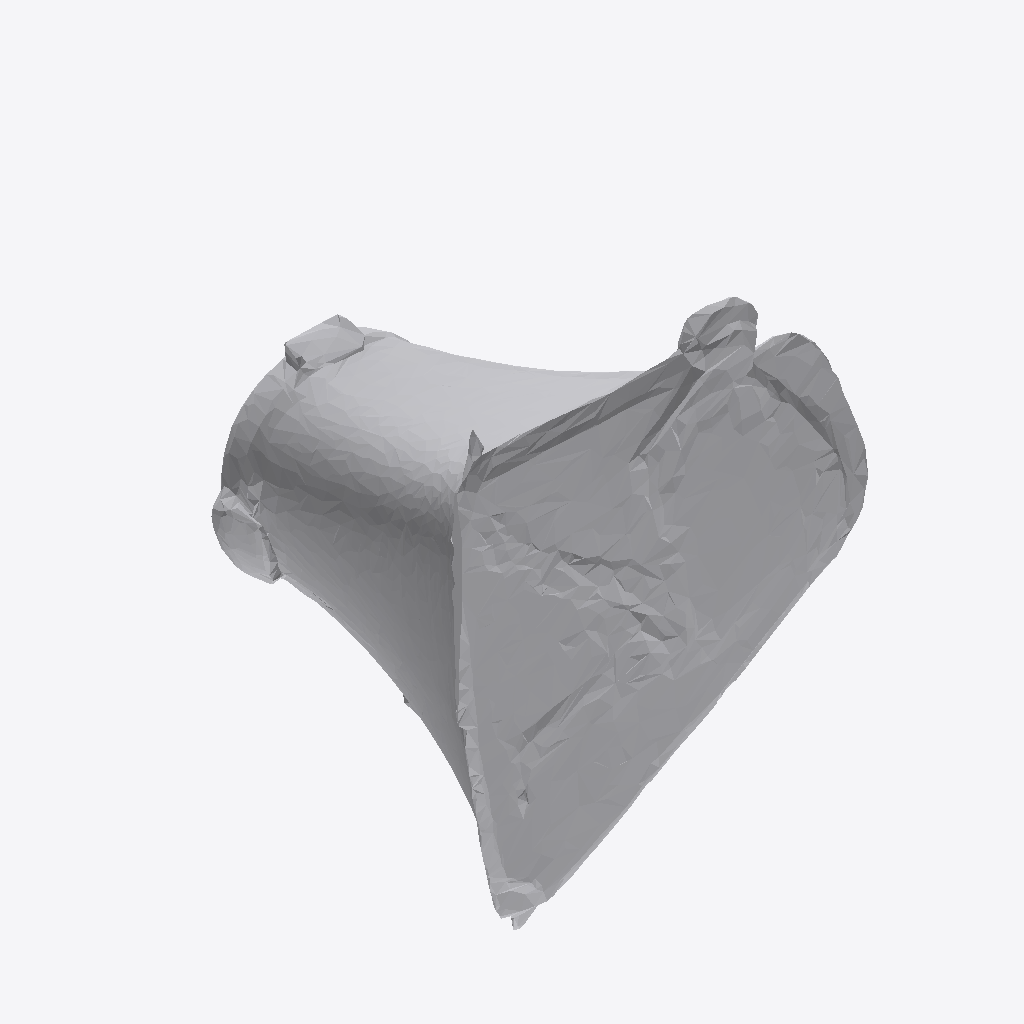
Isometric view of an IFC building model (IFC-SPF (STEP), schema IFC4, length unit metre), seen from the south-west, elements coloured by IFC class: 1 other element (light grey).
Extent 1.5 m × 1.2 m × 1.6 m (x, y, z). Storeys (1): Ground Floor at 0.00 m. Elements (1): 1 IfcFurniture.

HEADER;
FILE_DESCRIPTION(('ViewDefinition [CoordinationView]'),'2;1');
FILE_NAME('','2026-07-12T14:47:31',(''),(''),'IfcOpenShell 0.8.0','IfcOpenShell 0.8.0','');
FILE_SCHEMA(('IFC4'));
ENDSEC;
DATA;
#17=IFCPROJECT('3dRp0NZGv9T9_Y$0B4YPXm',#5,'Office Project',$,$,$,$,(#15),#10);
#20=IFCSITE('2PGyJai7D8d9lGa_5TYM7b',#5,'Site',$,$,#19,$,$,.ELEMENT.,$,$,$,$,$);
#22=IFCBUILDING('3NMkujeh50FvNRIcA$iW6n',#5,'Building',$,$,#21,$,$,.ELEMENT.,$,$,$);
#24=IFCBUILDINGSTOREY('3$RJ3beyDAd9lRWTCVWPG5',#5,'Ground Floor',$,$,#23,$,$,.ELEMENT.,0.0);
#35=IFCFURNITURE('3dxCGQ3QL9VhV_JqTOYd8G',#5,'list10_lamp',$,$,#34,#31,$,$);
ENDSEC;
